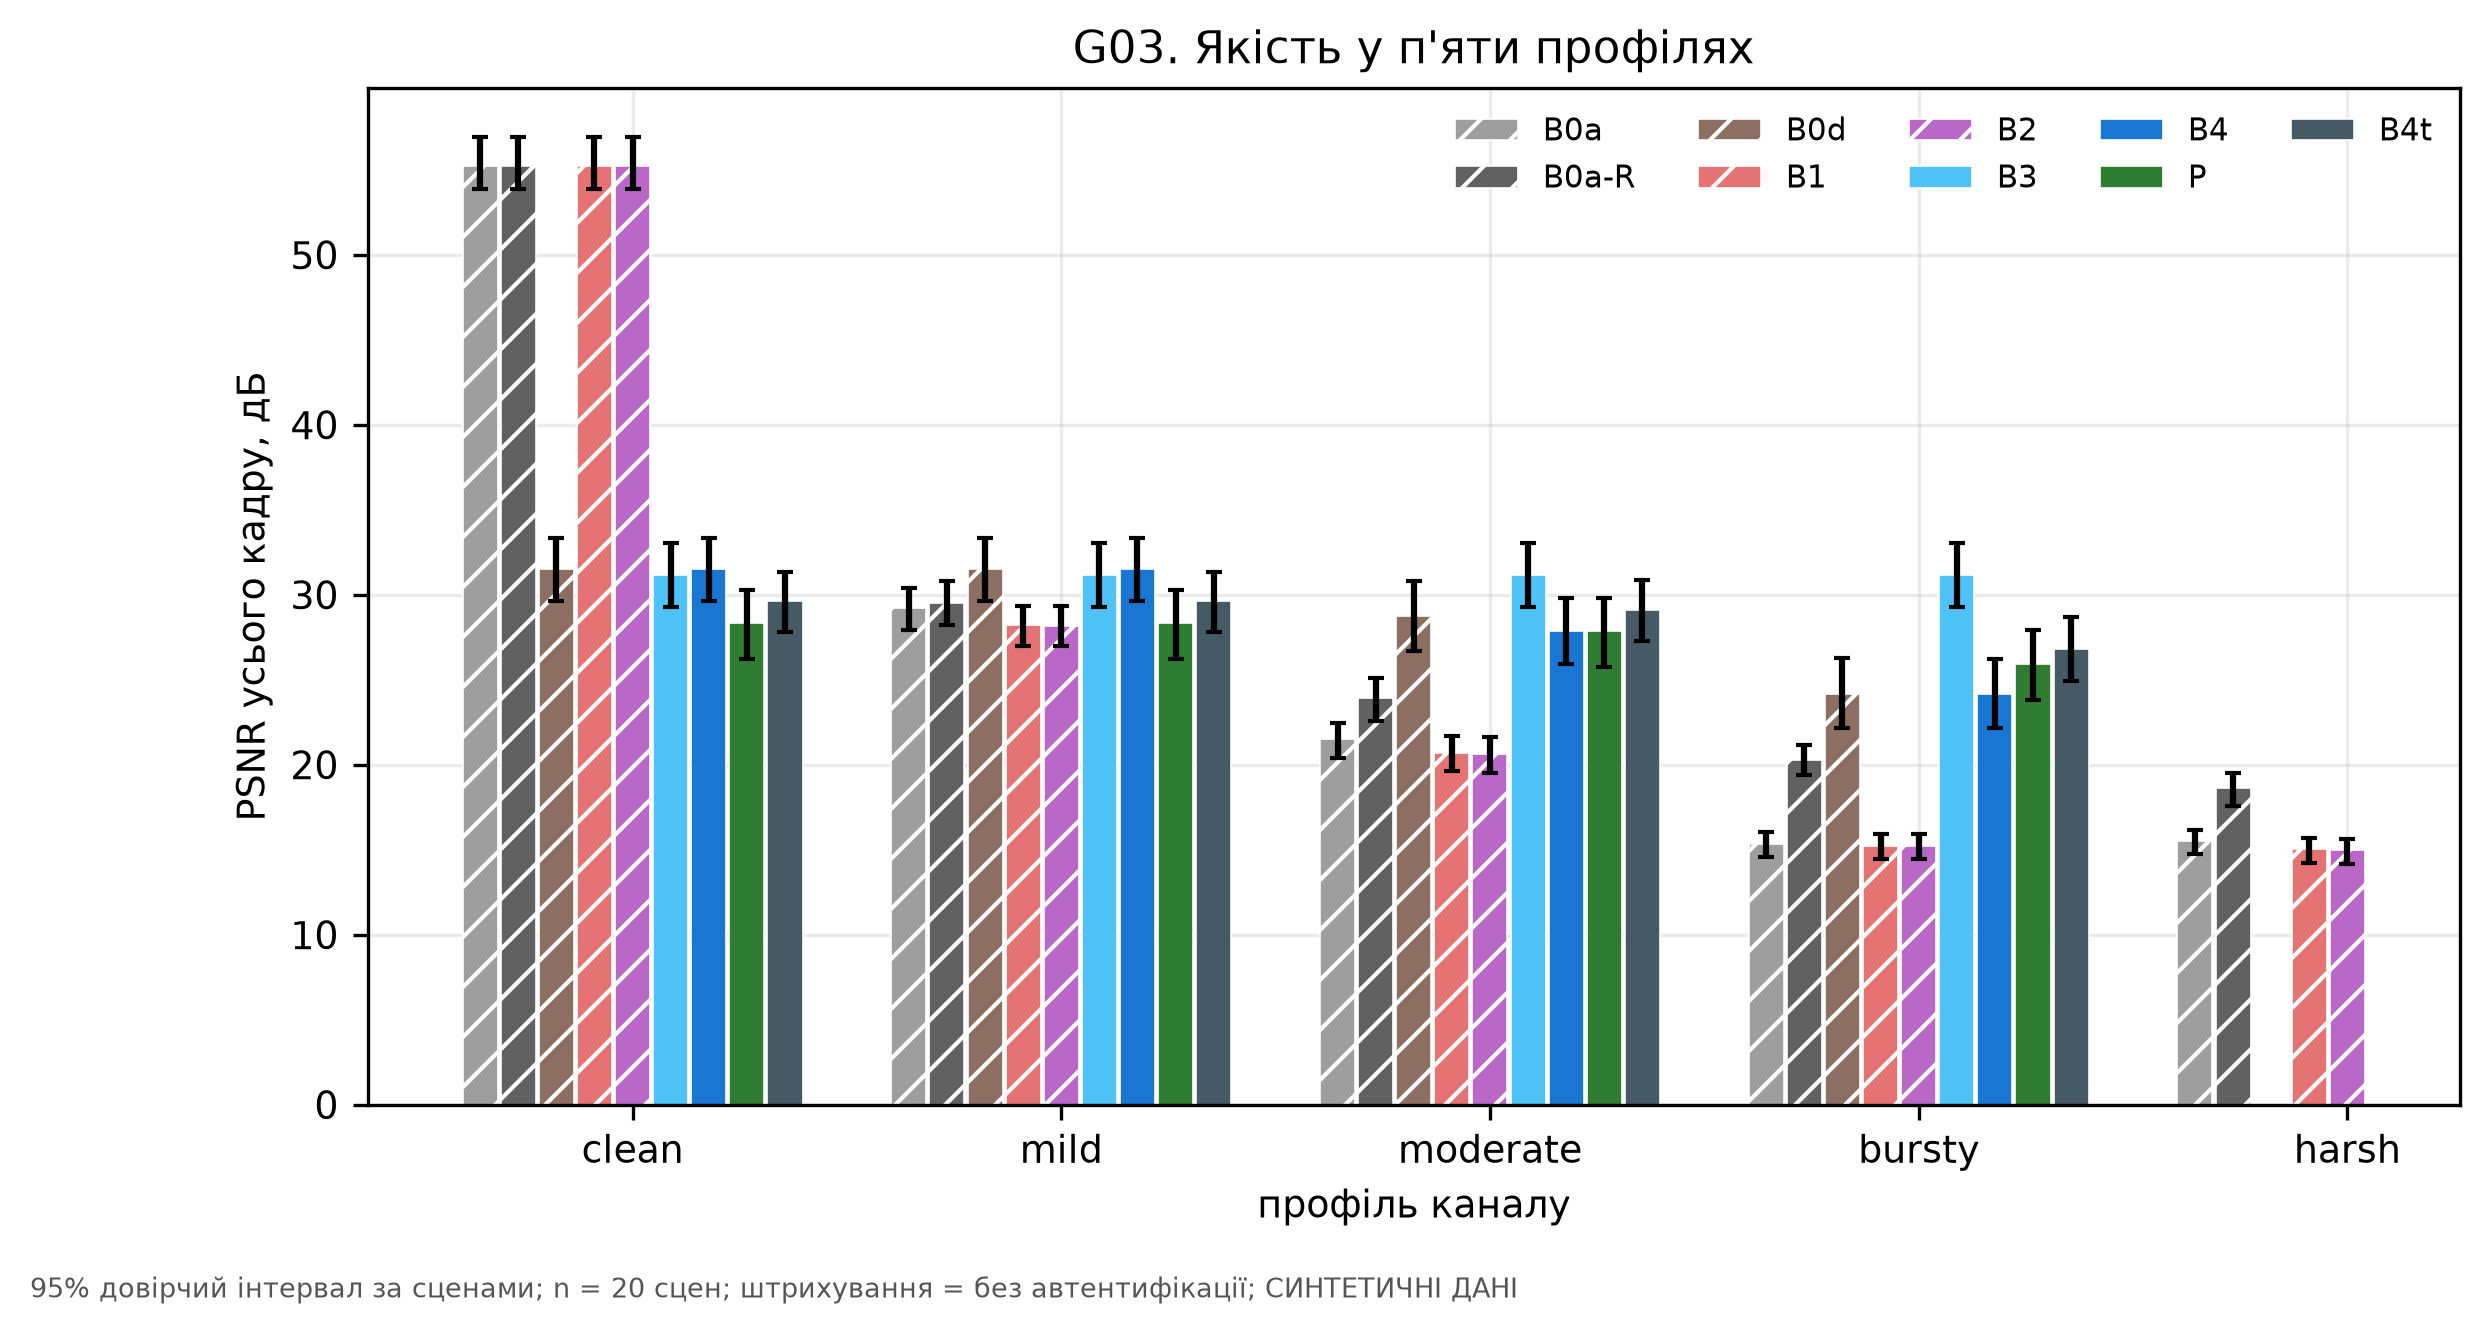

Source data for this figure (header and first rows):
authenticated, channel, hi, lo, mean, method, metric, n_scenes
False, clean, 56.95, 53.85, 55.22, B0a, psnr_full, 20
False, mild, 30.38, 27.95, 29.19, B0a, psnr_full, 20
False, moderate, 22.46, 20.39, 21.48, B0a, psnr_full, 20
False, bursty, 16.03, 14.59, 15.32, B0a, psnr_full, 20
False, harsh, 16.15, 14.72, 15.49, B0a, psnr_full, 20
False, clean, 56.95, 53.85, 55.22, B0a-R, psnr_full, 20
False, mild, 30.78, 28.23, 29.53, B0a-R, psnr_full, 20
False, moderate, 25.12, 22.57, 23.93, B0a-R, psnr_full, 20
False, bursty, 21.17, 19.39, 20.28, B0a-R, psnr_full, 20
False, harsh, 19.53, 17.57, 18.62, B0a-R, psnr_full, 20
False, clean, 33.32, 29.62, 31.54, B0d, psnr_full, 19
False, mild, 33.32, 29.62, 31.54, B0d, psnr_full, 19
False, moderate, 30.81, 26.71, 28.74, B0d, psnr_full, 19
False, bursty, 26.28, 22.19, 24.17, B0d, psnr_full, 19
False, harsh, nan, nan, nan, B0d, psnr_full, 0
False, clean, 56.95, 53.85, 55.22, B1, psnr_full, 20
False, mild, 29.33, 27.01, 28.19, B1, psnr_full, 20
False, moderate, 21.7, 19.6, 20.7, B1, psnr_full, 20
False, bursty, 15.94, 14.46, 15.21, B1, psnr_full, 20
False, harsh, 15.72, 14.24, 15.02, B1, psnr_full, 20
False, clean, 56.95, 53.85, 55.22, B2, psnr_full, 20
False, mild, 29.31, 26.99, 28.18, B2, psnr_full, 20
False, moderate, 21.61, 19.54, 20.62, B2, psnr_full, 20
False, bursty, 15.93, 14.46, 15.2, B2, psnr_full, 20
False, harsh, 15.65, 14.19, 14.96, B2, psnr_full, 20
True, clean, 33.03, 29.27, 31.18, B3, psnr_full, 20
True, mild, 33.03, 29.27, 31.18, B3, psnr_full, 20
True, moderate, 33.03, 29.27, 31.19, B3, psnr_full, 20
True, bursty, 33.03, 29.26, 31.18, B3, psnr_full, 20
True, harsh, nan, nan, nan, B3, psnr_full, 0
True, clean, 33.32, 29.62, 31.54, B4, psnr_full, 19
True, mild, 33.32, 29.62, 31.54, B4, psnr_full, 19
True, moderate, 29.79, 25.93, 27.86, B4, psnr_full, 19
True, bursty, 26.22, 22.16, 24.14, B4, psnr_full, 19
True, harsh, nan, nan, nan, B4, psnr_full, 0
True, clean, 30.26, 26.25, 28.32, P, psnr_full, 18
True, mild, 30.26, 26.25, 28.32, P, psnr_full, 18
True, moderate, 29.84, 25.76, 27.86, P, psnr_full, 18
True, bursty, 27.95, 23.81, 25.91, P, psnr_full, 18
True, harsh, nan, nan, nan, P, psnr_full, 0
True, clean, 31.32, 27.8, 29.62, B4t, psnr_full, 19
True, mild, 31.32, 27.8, 29.62, B4t, psnr_full, 19
True, moderate, 30.86, 27.26, 29.1, B4t, psnr_full, 19
True, bursty, 28.7, 24.9, 26.81, B4t, psnr_full, 19
True, harsh, nan, nan, nan, B4t, psnr_full, 0
